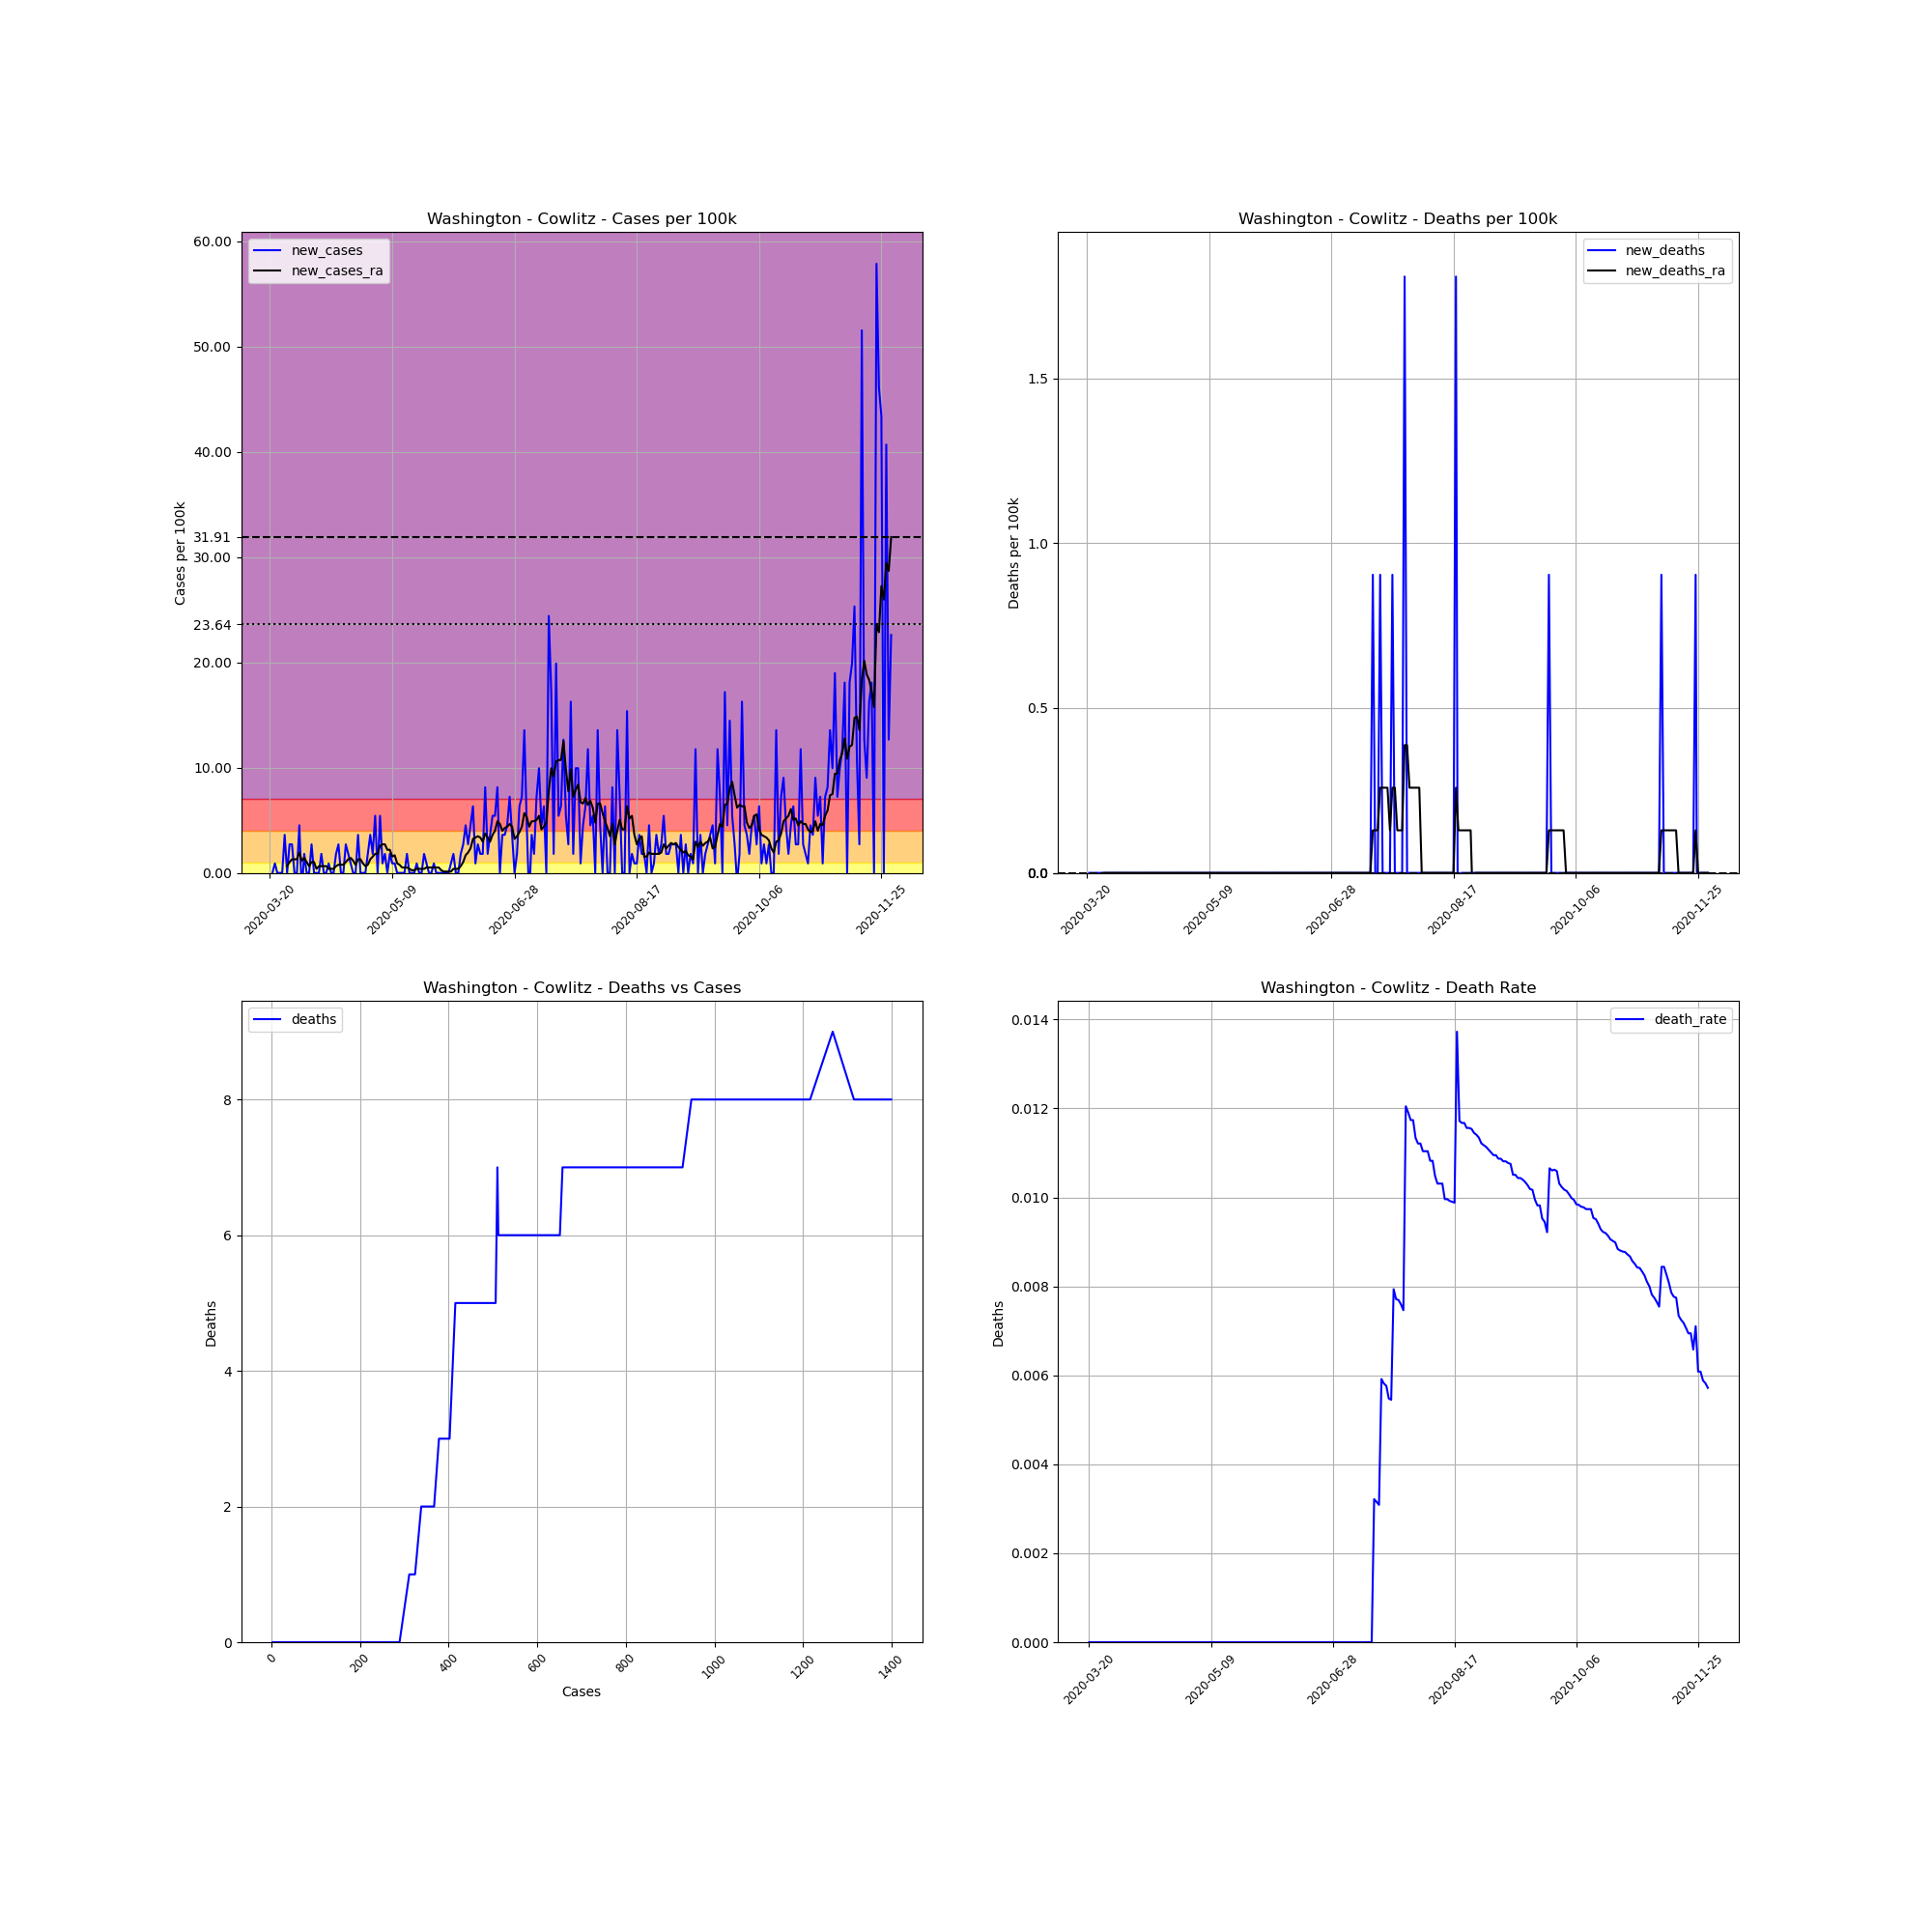

Values plotted in this chart, from the file beside it:
, date, county, state, fips, cases, deaths, COUNTY, STNAME, CTYNAME, POPESTIMATE2019, cases_per_100k, deaths_per_100k, death_rate, new_cases, new_deaths, new_cases_ra, new_deaths_ra
230501, 2020-03-20, Cowlitz, Washington, 53015, 2, 0.0, 15, Washington, Cowlitz, 110593, 1.808, 0.0, 0.0, , , , 
230502, 2020-03-21, Cowlitz, Washington, 53015, 2, 0.0, 15, Washington, Cowlitz, 110593, 1.808, 0.0, 0.0, 0.0, 0.0, , 
230503, 2020-03-22, Cowlitz, Washington, 53015, 3, 0.0, 15, Washington, Cowlitz, 110593, 2.713, 0.0, 0.0, 0.9042, 0.0, , 
230504, 2020-03-23, Cowlitz, Washington, 53015, 3, 0.0, 15, Washington, Cowlitz, 110593, 2.713, 0.0, 0.0, 0.0, 0.0, , 
230505, 2020-03-24, Cowlitz, Washington, 53015, 3, 0.0, 15, Washington, Cowlitz, 110593, 2.713, 0.0, 0.0, 0.0, 0.0, , 
230506, 2020-03-25, Cowlitz, Washington, 53015, 3, 0.0, 15, Washington, Cowlitz, 110593, 2.713, 0.0, 0.0, 0.0, 0.0, , 
230507, 2020-03-26, Cowlitz, Washington, 53015, 7, 0.0, 15, Washington, Cowlitz, 110593, 6.33, 0.0, 0.0, 3.617, 0.0, , 
230508, 2020-03-27, Cowlitz, Washington, 53015, 7, 0.0, 15, Washington, Cowlitz, 110593, 6.33, 0.0, 0.0, 0.0, 0.0, 0.6459, 0.0
230509, 2020-03-28, Cowlitz, Washington, 53015, 10, 0.0, 15, Washington, Cowlitz, 110593, 9.042, 0.0, 0.0, 2.713, 0.0, 1.033, 0.0
230510, 2020-03-29, Cowlitz, Washington, 53015, 13, 0.0, 15, Washington, Cowlitz, 110593, 11.75, 0.0, 0.0, 2.713, 0.0, 1.292, 0.0
230511, 2020-03-30, Cowlitz, Washington, 53015, 13, 0.0, 15, Washington, Cowlitz, 110593, 11.75, 0.0, 0.0, 0.0, 0.0, 1.292, 0.0
230512, 2020-03-31, Cowlitz, Washington, 53015, 13, 0.0, 15, Washington, Cowlitz, 110593, 11.75, 0.0, 0.0, 0.0, 0.0, 1.292, 0.0
230513, 2020-04-01, Cowlitz, Washington, 53015, 18, 0.0, 15, Washington, Cowlitz, 110593, 16.28, 0.0, 0.0, 4.521, 0.0, 1.938, 0.0
230514, 2020-04-02, Cowlitz, Washington, 53015, 16, 0.0, 15, Washington, Cowlitz, 110593, 14.47, 0.0, 0.0, -1.808, 0.0, 1.163, 0.0
230515, 2020-04-03, Cowlitz, Washington, 53015, 18, 0.0, 15, Washington, Cowlitz, 110593, 16.28, 0.0, 0.0, 1.808, 0.0, 1.421, 0.0
230516, 2020-04-04, Cowlitz, Washington, 53015, 18, 0.0, 15, Washington, Cowlitz, 110593, 16.28, 0.0, 0.0, 0.0, 0.0, 1.033, 0.0
230517, 2020-04-05, Cowlitz, Washington, 53015, 18, 0.0, 15, Washington, Cowlitz, 110593, 16.28, 0.0, 0.0, 0.0, 0.0, 0.6459, 0.0
230518, 2020-04-06, Cowlitz, Washington, 53015, 21, 0.0, 15, Washington, Cowlitz, 110593, 18.99, 0.0, 0.0, 2.713, 0.0, 1.033, 0.0
230519, 2020-04-07, Cowlitz, Washington, 53015, 21, 0.0, 15, Washington, Cowlitz, 110593, 18.99, 0.0, 0.0, 0.0, 0.0, 1.033, 0.0
230520, 2020-04-08, Cowlitz, Washington, 53015, 21, 0.0, 15, Washington, Cowlitz, 110593, 18.99, 0.0, 0.0, 0.0, 0.0, 0.3875, 0.0
230521, 2020-04-09, Cowlitz, Washington, 53015, 21, 0.0, 15, Washington, Cowlitz, 110593, 18.99, 0.0, 0.0, 0.0, 0.0, 0.6459, 0.0
230522, 2020-04-10, Cowlitz, Washington, 53015, 23, 0.0, 15, Washington, Cowlitz, 110593, 20.8, 0.0, 0.0, 1.808, 0.0, 0.6459, 0.0
230523, 2020-04-11, Cowlitz, Washington, 53015, 23, 0.0, 15, Washington, Cowlitz, 110593, 20.8, 0.0, 0.0, 0.0, 0.0, 0.6459, 0.0
230524, 2020-04-12, Cowlitz, Washington, 53015, 23, 0.0, 15, Washington, Cowlitz, 110593, 20.8, 0.0, 0.0, 0.0, 0.0, 0.6459, 0.0
230525, 2020-04-13, Cowlitz, Washington, 53015, 24, 0.0, 15, Washington, Cowlitz, 110593, 21.7, 0.0, 0.0, 0.9042, 0.0, 0.3875, 0.0
230526, 2020-04-14, Cowlitz, Washington, 53015, 24, 0.0, 15, Washington, Cowlitz, 110593, 21.7, 0.0, 0.0, 0.0, 0.0, 0.3875, 0.0
230527, 2020-04-15, Cowlitz, Washington, 53015, 24, 0.0, 15, Washington, Cowlitz, 110593, 21.7, 0.0, 0.0, 0.0, 0.0, 0.3875, 0.0
230528, 2020-04-16, Cowlitz, Washington, 53015, 26, 0.0, 15, Washington, Cowlitz, 110593, 23.51, 0.0, 0.0, 1.808, 0.0, 0.6459, 0.0
230529, 2020-04-17, Cowlitz, Washington, 53015, 29, 0.0, 15, Washington, Cowlitz, 110593, 26.22, 0.0, 0.0, 2.713, 0.0, 0.775, 0.0
230530, 2020-04-18, Cowlitz, Washington, 53015, 29, 0.0, 15, Washington, Cowlitz, 110593, 26.22, 0.0, 0.0, 0.0, 0.0, 0.775, 0.0
230531, 2020-04-19, Cowlitz, Washington, 53015, 29, 0.0, 15, Washington, Cowlitz, 110593, 26.22, 0.0, 0.0, 0.0, 0.0, 0.775, 0.0
230532, 2020-04-20, Cowlitz, Washington, 53015, 32, 0.0, 15, Washington, Cowlitz, 110593, 28.93, 0.0, 0.0, 2.713, 0.0, 1.033, 0.0
230533, 2020-04-21, Cowlitz, Washington, 53015, 34, 0.0, 15, Washington, Cowlitz, 110593, 30.74, 0.0, 0.0, 1.808, 0.0, 1.292, 0.0
230534, 2020-04-22, Cowlitz, Washington, 53015, 35, 0.0, 15, Washington, Cowlitz, 110593, 31.65, 0.0, 0.0, 0.9042, 0.0, 1.421, 0.0
230535, 2020-04-23, Cowlitz, Washington, 53015, 35, 0.0, 15, Washington, Cowlitz, 110593, 31.65, 0.0, 0.0, 0.0, 0.0, 1.163, 0.0
230536, 2020-04-24, Cowlitz, Washington, 53015, 35, 0.0, 15, Washington, Cowlitz, 110593, 31.65, 0.0, 0.0, 0.0, 0.0, 0.775, 0.0
230537, 2020-04-25, Cowlitz, Washington, 53015, 39, 0.0, 15, Washington, Cowlitz, 110593, 35.26, 0.0, 0.0, 3.617, 0.0, 1.292, 0.0
230538, 2020-04-26, Cowlitz, Washington, 53015, 39, 0.0, 15, Washington, Cowlitz, 110593, 35.26, 0.0, 0.0, 0.0, 0.0, 1.292, 0.0
230539, 2020-04-27, Cowlitz, Washington, 53015, 39, 0.0, 15, Washington, Cowlitz, 110593, 35.26, 0.0, 0.0, 0.0, 0.0, 0.9042, 0.0
230540, 2020-04-28, Cowlitz, Washington, 53015, 39, 0.0, 15, Washington, Cowlitz, 110593, 35.26, 0.0, 0.0, 0.0, 0.0, 0.6459, 0.0
230541, 2020-04-29, Cowlitz, Washington, 53015, 41, 0.0, 15, Washington, Cowlitz, 110593, 37.07, 0.0, 0.0, 1.808, 0.0, 0.775, 0.0
230542, 2020-04-30, Cowlitz, Washington, 53015, 45, 0.0, 15, Washington, Cowlitz, 110593, 40.69, 0.0, 0.0, 3.617, 0.0, 1.292, 0.0
230543, 2020-05-01, Cowlitz, Washington, 53015, 47, 0.0, 15, Washington, Cowlitz, 110593, 42.5, 0.0, 0.0, 1.808, 0.0, 1.55, 0.0
230544, 2020-05-02, Cowlitz, Washington, 53015, 53, 0.0, 15, Washington, Cowlitz, 110593, 47.92, 0.0, 0.0, 5.425, 0.0, 1.808, 0.0
230545, 2020-05-03, Cowlitz, Washington, 53015, 53, 0.0, 15, Washington, Cowlitz, 110593, 47.92, 0.0, 0.0, 0.0, 0.0, 1.808, 0.0
230546, 2020-05-04, Cowlitz, Washington, 53015, 59, 0.0, 15, Washington, Cowlitz, 110593, 53.35, 0.0, 0.0, 5.425, 0.0, 2.583, 0.0
230547, 2020-05-05, Cowlitz, Washington, 53015, 60, 0.0, 15, Washington, Cowlitz, 110593, 54.25, 0.0, 0.0, 0.9042, 0.0, 2.713, 0.0
230548, 2020-05-06, Cowlitz, Washington, 53015, 62, 0.0, 15, Washington, Cowlitz, 110593, 56.06, 0.0, 0.0, 1.808, 0.0, 2.713, 0.0
230549, 2020-05-07, Cowlitz, Washington, 53015, 62, 0.0, 15, Washington, Cowlitz, 110593, 56.06, 0.0, 0.0, 0.0, 0.0, 2.196, 0.0
230550, 2020-05-08, Cowlitz, Washington, 53015, 64, 0.0, 15, Washington, Cowlitz, 110593, 57.87, 0.0, 0.0, 1.808, 0.0, 2.196, 0.0
230551, 2020-05-09, Cowlitz, Washington, 53015, 65, 0.0, 15, Washington, Cowlitz, 110593, 58.77, 0.0, 0.0, 0.9042, 0.0, 1.55, 0.0
230552, 2020-05-10, Cowlitz, Washington, 53015, 66, 0.0, 15, Washington, Cowlitz, 110593, 59.68, 0.0, 0.0, 0.9042, 0.0, 1.679, 0.0
230553, 2020-05-11, Cowlitz, Washington, 53015, 66, 0.0, 15, Washington, Cowlitz, 110593, 59.68, 0.0, 0.0, 0.0, 0.0, 0.9042, 0.0
230554, 2020-05-12, Cowlitz, Washington, 53015, 66, 0.0, 15, Washington, Cowlitz, 110593, 59.68, 0.0, 0.0, 0.0, 0.0, 0.775, 0.0
230555, 2020-05-13, Cowlitz, Washington, 53015, 66, 0.0, 15, Washington, Cowlitz, 110593, 59.68, 0.0, 0.0, 0.0, 0.0, 0.5167, 0.0
230556, 2020-05-14, Cowlitz, Washington, 53015, 66, 0.0, 15, Washington, Cowlitz, 110593, 59.68, 0.0, 0.0, 0.0, 0.0, 0.5167, 0.0
230557, 2020-05-15, Cowlitz, Washington, 53015, 68, 0.0, 15, Washington, Cowlitz, 110593, 61.49, 0.0, 0.0, 1.808, 0.0, 0.5167, 0.0
230558, 2020-05-16, Cowlitz, Washington, 53015, 68, 0.0, 15, Washington, Cowlitz, 110593, 61.49, 0.0, 0.0, 0.0, 0.0, 0.3875, 0.0
230559, 2020-05-17, Cowlitz, Washington, 53015, 68, 0.0, 15, Washington, Cowlitz, 110593, 61.49, 0.0, 0.0, 0.0, 0.0, 0.2583, 0.0
230560, 2020-05-18, Cowlitz, Washington, 53015, 68, 0.0, 15, Washington, Cowlitz, 110593, 61.49, 0.0, 0.0, 0.0, 0.0, 0.2583, 0.0
... 195 more rows
